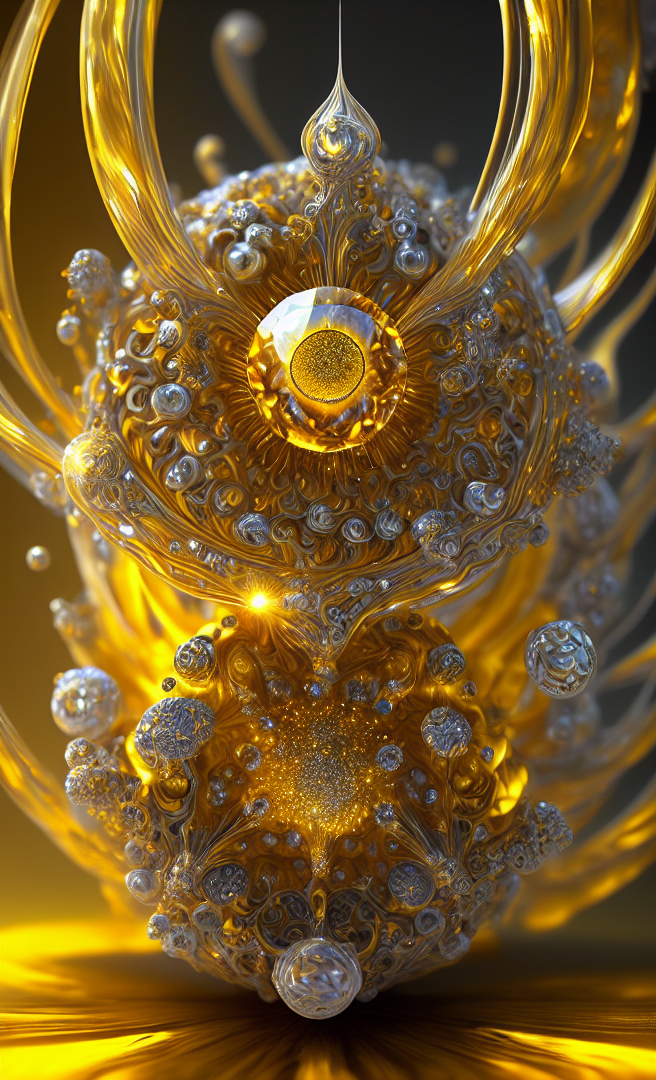
Generation parameters embedded in this image by AUTOMATIC1111 Stable Diffusion web UI or a fork of it (Forge, ...) (PNG 'parameters' text chunk):
dreamlikeart, levitating yellow citrine, white glowy energy fields with spirals of detail and chromatic aberrations, insane details, intricate details, hyperdetailed, realistic, photo, canon, dreamlike, abstract art, stinger, curves, hyperdetailed photorealism
Negative prompt: Text, person
Steps: 50, Sampler: DPM++ 2M Karras, CFG scale: 7, Seed: 57207848, Size: 660x1080, Model hash: 14e1ef5d